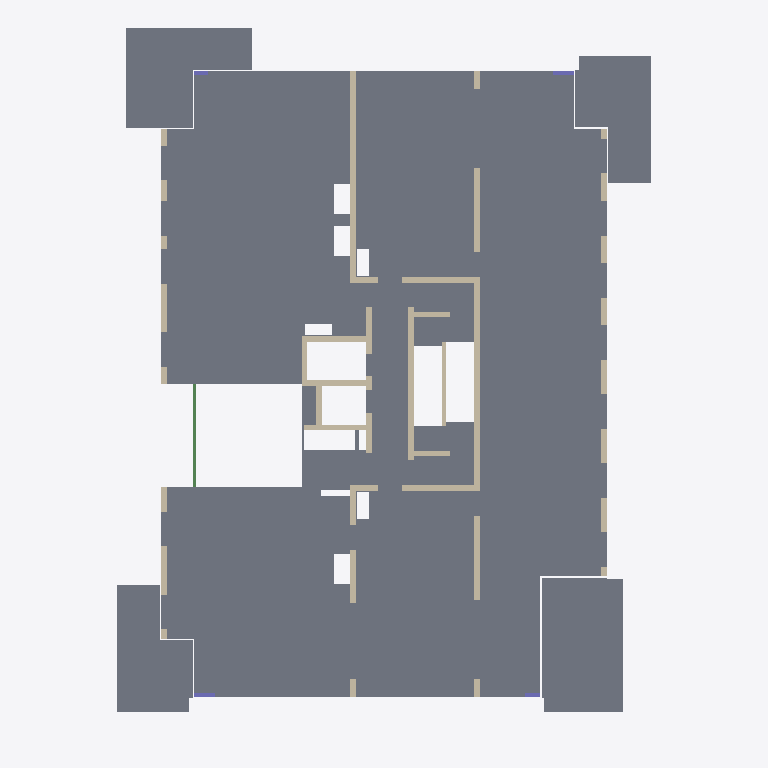
Plan cut of the same IFC building model at storey '01 eerste verdieping' (level 3.00 m, cut at 4.40 m), seen from above with north up, elements coloured by IFC class: 17 walls (beige), 5 slabs (grey), 4 columns (violet), 1 beam (green). Cut surfaces are drawn darker.
Extent 23.2 m × 30.9 m × 28.3 m (x, y, z). Storeys (10): 01 eerste verdieping at 3.00 m; 02 tweede verdieping at 6.00 m; 03 derde verdieping at 9.00 m; 04 vierde verdieping at 12.00 m; 05 vijfde verdieping at 15.00 m; 06 zesde verdieping at 18.00 m; 07 zevende verdieping at 21.00 m; 08 achtste verdieping at 24.00 m; 09 negende verdieping at 27.00 m; 10 tiende dak at 30.00 m. Elements (238): 155 IfcWallStandardCase, 46 IfcSlab, 36 IfcColumn, 1 IfcBeam.

HEADER;
FILE_DESCRIPTION(('ViewDefinition [CoordinationView_V2.0]'),'2;1');
FILE_NAME('20164374','2017-12-15T12:08:45',(''),(''),'The EXPRESS Data Manager Version 5.02.0100.07 : ','20170419_0315(x64) - Exporter 17.0.1128.0 - Alte','');
FILE_SCHEMA(('IFC2X3'));
ENDSEC;
DATA;
#104=IFCPROJECT('1Rq7dnL$D6VxnHb9SKdbLR',#41,'20164374',$,$,'Amstelveen; 150 appartementen','Def.Ontwerp',(#93,#101),#88);
#25244=IFCSITE('1Rq7dnL$D6VxnHb9SKdbLP',#41,'Default',$,'',#25243,$,$,.ELEMENT.,(42,21,29,879999),(-71,-3,-37,-79999),-3620.0,$,$);
#114=IFCBUILDING('1Rq7dnL$D6VxnHb9SKdbLQ',#41,'',$,$,#32,$,'',.ELEMENT.,$,$,#110);
#159=IFCBUILDINGSTOREY('1Rq7dnL$D6VxnHb9VhOQ18',#41,'01 eerste verdieping',$,$,#158,$,'01 eerste verdieping',.ELEMENT.,3000.00000000407);
#165=IFCBUILDINGSTOREY('1Rq7dnL$D6VxnHb9VhO2BA',#41,'02 tweede verdieping',$,$,#164,$,'02 tweede verdieping',.ELEMENT.,6000.00000000407);
#171=IFCBUILDINGSTOREY('1Rq7dnL$D6VxnHb9VhPoMh',#41,'03 derde verdieping',$,$,#170,$,'03 derde verdieping',.ELEMENT.,9000.00000000407);
#177=IFCBUILDINGSTOREY('1Rq7dnL$D6VxnHb9VhSqJ6',#41,'04 vierde verdieping',$,$,#176,$,'04 vierde verdieping',.ELEMENT.,12000.0000000042);
#183=IFCBUILDINGSTOREY('1Rq7dnL$D6VxnHb9VhSqGT',#41,'05 vijfde verdieping',$,$,#182,$,'05 vijfde verdieping',.ELEMENT.,15000.0000000042);
#189=IFCBUILDINGSTOREY('1Rq7dnL$D6VxnHb9VhSqMw',#41,'06 zesde verdieping',$,$,#188,$,'06 zesde verdieping',.ELEMENT.,18000.0000000042);
#195=IFCBUILDINGSTOREY('1Rq7dnL$D6VxnHb9VhSqNA',#41,'07 zevende verdieping',$,$,#194,$,'07 zevende verdieping',.ELEMENT.,21000.0000000042);
#201=IFCBUILDINGSTOREY('1Rq7dnL$D6VxnHb9VhSqKC',#41,'08 achtste verdieping',$,$,#200,$,'08 achtste verdieping',.ELEMENT.,24000.0000000042);
#207=IFCBUILDINGSTOREY('1Rq7dnL$D6VxnHb9VhSqLJ',#41,'09 negende verdieping',$,$,#206,$,'09 negende verdieping',.ELEMENT.,27000.0000000042);
#213=IFCBUILDINGSTOREY('1Rq7dnL$D6VxnHb9VhSrhL',#41,'10 tiende dak',$,$,#212,$,'10 tiende dak',.ELEMENT.,30000.0000000041);
#316=IFCSLAB('2BwjZcSgT6t9FJYhSlN74C',#41,'Floor:23_gewapend beton d=280:1406458',$,'Floor:23_gewapend beton d=280',#219,#312,'1406458',.FLOOR.);
#7938=IFCSLAB('0r5VEiHzXDPQ9MdVC7_xkn',#41,'Floor:23_Prefab beton balkon 300mm:1674019',$,'Floor:23_Prefab beton balkon 300mm',#7907,#7936,'1674019',.FLOOR.);
#8172=IFCSLAB('0r5VEiHzXDPQ9MdVC7_xlO',#41,'Floor:23_Prefab beton balkon 300mm:1674058',$,'Floor:23_Prefab beton balkon 300mm',#8145,#8170,'1674058',.FLOOR.);
#8096=IFCSLAB('0r5VEiHzXDPQ9MdVC7_xkf',#41,'Floor:23_Prefab beton balkon 300mm:1674043',$,'Floor:23_Prefab beton balkon 300mm',#8065,#8094,'1674043',.FLOOR.);
#8017=IFCSLAB('0r5VEiHzXDPQ9MdVC7_xkz',#41,'Floor:23_Prefab beton balkon 300mm:1674031',$,'Floor:23_Prefab beton balkon 300mm',#7986,#8015,'1674031',.FLOOR.);
#9195=IFCWALLSTANDARDCASE('02SU1XqcH3UeeXzf9NWqq1',#41,'Basic Wall:22_betonwand ihwg d=280:1676298',$,'Basic Wall:22_betonwand ihwg d=280:100687',#9175,#9193,'1676298');
#9462=IFCWALLSTANDARDCASE('02SU1XqcH3UeeXzf9NWqqT',#41,'Basic Wall:22_betonwand ihwg d=280:1676310',$,'Basic Wall:22_betonwand ihwg d=280:100687',#9442,#9460,'1676310');
#9389=IFCWALLSTANDARDCASE('02SU1XqcH3UeeXzf9NWqq5',#41,'Basic Wall:22_betonwand ihwg d=250:1676302',$,'Basic Wall:22_betonwand ihwg d=250:1252662',#9369,#9387,'1676302');
#8299=IFCWALLSTANDARDCASE('02SU1XqcH3UeeXzf9NWqhv',#41,'Basic Wall:22_betonwand ihwg d=250:1676274',$,'Basic Wall:22_betonwand ihwg d=250:1252662',#8276,#8297,'1676274');
#8719=IFCWALLSTANDARDCASE('02SU1XqcH3UeeXzf9NWqht',#41,'Wand-x',$,'Basic Wall:22_betonwand prefab d=250:928123',#8699,#8717,'1676284');
#8866=IFCWALLSTANDARDCASE('02SU1XqcH3UeeXzf9NWqq8',#41,'Basic Wall:22_betonwand ihwg d=280:1676291',$,'Basic Wall:22_betonwand ihwg d=280:100687',#8846,#8864,'1676291');
#8793=IFCWALLSTANDARDCASE('02SU1XqcH3UeeXzf9NWqqA',#41,'Basic Wall:22_betonwand ihwg d=250:1676289',$,'Basic Wall:22_betonwand ihwg d=250:1252662',#8773,#8791,'1676289');
#8976=IFCWALLSTANDARDCASE('02SU1XqcH3UeeXzf9NWqqE',#41,'Basic Wall:22_betonwand ihwg d=250:1676293',$,'Basic Wall:22_betonwand ihwg d=250:1252662',#8956,#8974,'1676293');
#9536=IFCWALLSTANDARDCASE('02SU1XqcH3UeeXzf9NWqqJ',#41,'Basic Wall:22_betonwand ihwg d=250:1676312',$,'Basic Wall:22_betonwand ihwg d=250:1252662',#9516,#9534,'1676312');
#9731=IFCWALLSTANDARDCASE('02SU1XqcH3UeeXzf9NWqqG',#41,'Basic Wall:22_betonwand ihwg d=250:1676315',$,'Basic Wall:22_betonwand ihwg d=250:1252662',#9711,#9729,'1676315');
#9805=IFCWALLSTANDARDCASE('02SU1XqcH3UeeXzf9NWqqM',#41,'Basic Wall:22_betonwand ihwg d=250:1676317',$,'Basic Wall:22_betonwand ihwg d=250:1252662',#9785,#9803,'1676317');
#8608=IFCWALLSTANDARDCASE('02SU1XqcH3UeeXzf9NWqhm',#41,'Wand-x',$,'Basic Wall:22_betonwand prefab d=150:1262729',#8588,#8606,'1676283');
#9953=IFCWALLSTANDARDCASE('02SU1XqcH3UeeXzf9NWqqg',#41,'Basic Wall:22_betonwand ihwg d=250:1676321',$,'Basic Wall:22_betonwand ihwg d=250:1252662',#9933,#9951,'1676321');
#25099=IFCBEAM('0kSZA$ylTDMhM8Y87nKm_i',#41,'Staal_Kokerprofielen:stalen ligger ntb:1805195',$,'Staal_Kokerprofielen:stalen ligger ntb:1534808',#24857,#25097,'1805195');
#10027=IFCWALLSTANDARDCASE('02SU1XqcH3UeeXzf9NWqqe',#41,'Basic Wall:22_betonwand ihwg d=250:1676323',$,'Basic Wall:22_betonwand ihwg d=250:1252662',#10007,#10025,'1676323');
#9879=IFCWALLSTANDARDCASE('02SU1XqcH3UeeXzf9NWqqK',#41,'Basic Wall:22_betonwand ihwg d=250:1676319',$,'Basic Wall:22_betonwand ihwg d=250:1252662',#9859,#9877,'1676319');
#8425=IFCWALLSTANDARDCASE('02SU1XqcH3UeeXzf9NWqho',#41,'Wand-x',$,'Basic Wall:22_betonwand prefab d=250:928123',#8405,#8423,'1676281');
#8540=IFCWALLSTANDARDCASE('02SU1XqcH3UeeXzf9NWqhn',#41,'Wand-x',$,'Basic Wall:22_betonwand prefab d=250:928123',#8520,#8538,'1676282');
#24684=IFCCOLUMN('1Zgt6z8kDDFf$BvKQBm6wd',#41,'Betonkolom_vierkant_ITX:150x930:1799354',$,'150x930',#24683,#24678,'1799354');
#24746=IFCCOLUMN('1Zgt6z8kDDFf$BvKQBm6wX',#41,'Betonkolom_vierkant_ITX:150x930:1799356',$,'150x930',#24745,#24740,'1799356');
#24598=IFCCOLUMN('1Zgt6z8kDDFf$BvKQBm6wb',#41,'Betonkolom_vierkant_ITX:150x630:1799352',$,'150x630',#24597,#24592,'1799352');
#24804=IFCCOLUMN('1Zgt6z8kDDFf$BvKQBm6wZ',#41,'Betonkolom_vierkant_ITX:150x630:1799358',$,'150x630',#24803,#24798,'1799358');
ENDSEC;
